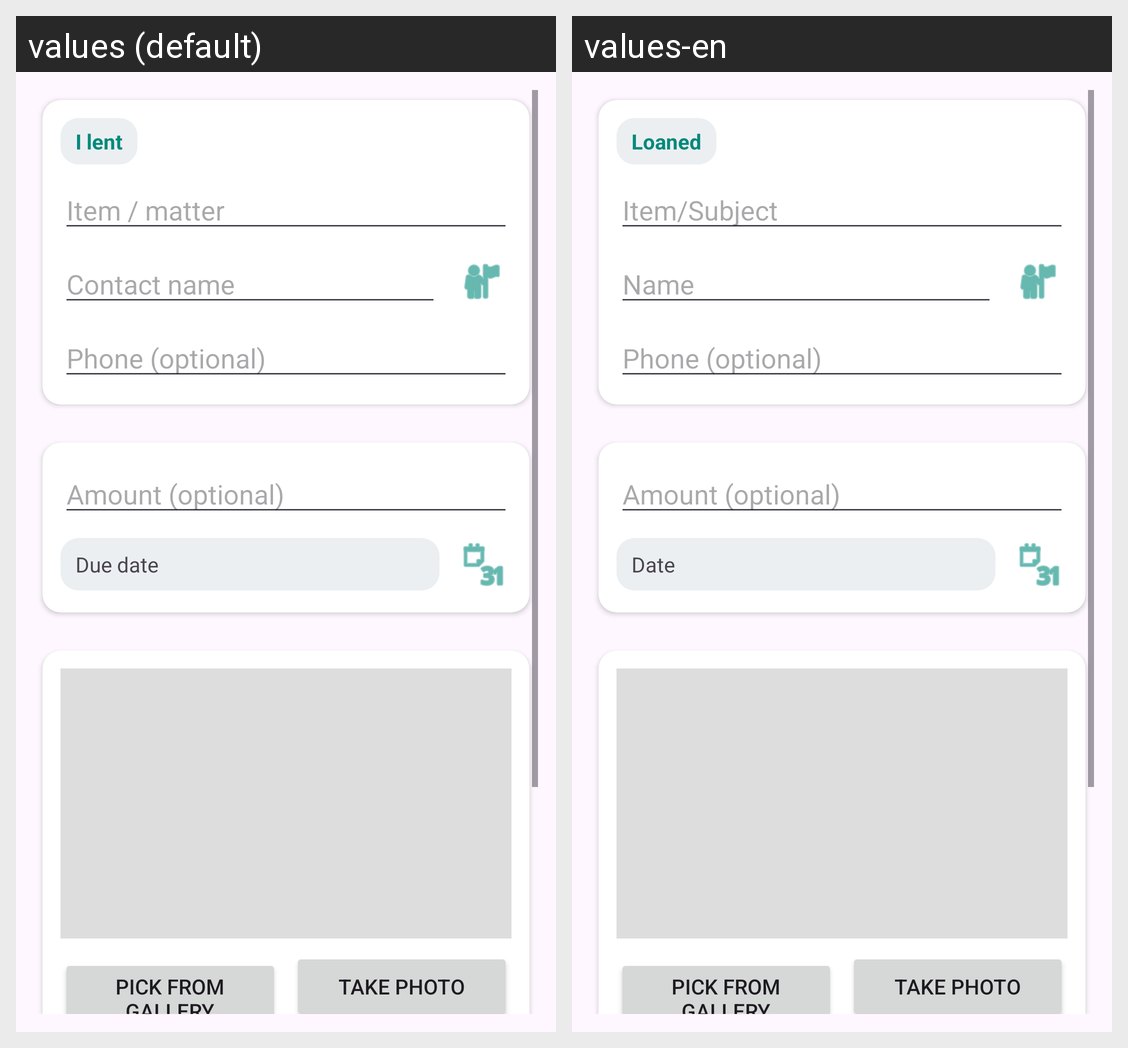

Here is an Android app screen in its default locale and in the app's own translations. Write out the translated-string differences for the strings that appear on this screen.
Android screen res/layout/fragment_loan_edit.xml rendered under 2 locales, left to right: values (default), values-en. Device: Nexus 5 (rendered at 1080×1920; each locale shown at half size, 540×960, under a caption strip naming it); theme Theme.BorrowBuddy.
Strings drawn on this screen, with the default value and each locale's value (text and hints the layout hard-codes, and strings that could not be matched under every locale, appear in the picture but are not listed):

loan_type_loaned
  values: I lent
  values-en: Loaned

title
  values: Item / matter
  values-en: Item/Subject

person
  values: Contact name
  values-en: Name

phone
  values: Phone (optional)
  values-en: Phone (optional)

amount
  values: Amount (optional)
  values-en: Amount (optional)

date
  values: Due date
  values-en: Date

pick_image
  values: Pick from gallery
  values-en: Pick from gallery

take_photo
  values: Take photo
  values-en: Take photo
